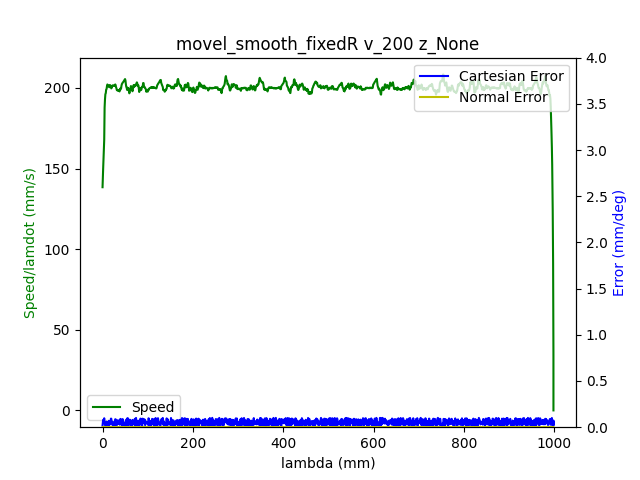

Source data for this figure (header and first rows):
1.680525243161000013e+09, 0.000000000000000000e+00, -4.159486126645406401e-01, -7.693411342791005476e-03, -7.705977713405362528e-02, -1.667243221260103214e-01, -1.152667797894615154e+00, 4.568696023067996825e-01
1.680525243164999962e+09, 0.000000000000000000e+00, -4.159486126645406401e-01, -7.693411342791005476e-03, -7.705977713405362528e-02, -1.667243221260103214e-01, -1.152667797894615154e+00, 4.568696023067996825e-01
1.680525243168999910e+09, 0.000000000000000000e+00, -4.159486126645406401e-01, -7.693411342791005476e-03, -7.705977713405362528e-02, -1.667243221260103214e-01, -1.152667797894615154e+00, 4.568696023067996825e-01
1.680525243180999994e+09, 0.000000000000000000e+00, -4.159486126645406401e-01, -7.693411342791005476e-03, -7.705977713405362528e-02, -1.667243221260103214e-01, -1.152667797894615154e+00, 4.568696023067996825e-01
1.680525243184999943e+09, 0.000000000000000000e+00, -4.159486126645406401e-01, -7.693411342791005476e-03, -7.705977713405362528e-02, -1.667243221260103214e-01, -1.152667797894615154e+00, 4.568696023067996825e-01
1.680525243188999891e+09, 0.000000000000000000e+00, -4.159486126645406401e-01, -7.693411342791005476e-03, -7.705977713405362528e-02, -1.667243221260103214e-01, -1.152667797894615154e+00, 4.568696023067996825e-01
1.680525243193000078e+09, 0.000000000000000000e+00, -4.159486126645406401e-01, -7.693411342791005476e-03, -7.705977713405362528e-02, -1.667243221260103214e-01, -1.152667797894615154e+00, 4.568696023067996825e-01
1.680525243197000027e+09, 0.000000000000000000e+00, -4.159486126645406401e-01, -7.693411342791005476e-03, -7.705977713405362528e-02, -1.667243221260103214e-01, -1.152667797894615154e+00, 4.568696023067996825e-01
1.680525243201999903e+09, 0.000000000000000000e+00, -4.159486126645406401e-01, -7.693411342791005476e-03, -7.705977713405362528e-02, -1.667243221260103214e-01, -1.152667797894615154e+00, 4.568696023067996825e-01
1.680525243213999987e+09, 0.000000000000000000e+00, -4.159486126645406401e-01, -7.693411342791005476e-03, -7.705977713405362528e-02, -1.667243221260103214e-01, -1.152667797894615154e+00, 4.568696023067996825e-01
1.680525243226000071e+09, 1.000000000000000000e+00, -4.159486126645406401e-01, -7.693411342791005476e-03, -7.705977713405362528e-02, -1.667243221260103214e-01, -1.152667797894615154e+00, 4.568696023067996825e-01
1.680525243233000040e+09, 1.000000000000000000e+00, -4.157409184835532678e-01, -7.693411342791005476e-03, -7.705977713405362528e-02, -1.666388009926626224e-01, -1.152667797894615154e+00, 4.566392188455363765e-01
1.680525243236999989e+09, 1.000000000000000000e+00, -4.157409184835532678e-01, -7.693411342791005476e-03, -7.705977713405362528e-02, -1.666388009926626224e-01, -1.152667797894615154e+00, 4.566392188455363765e-01
1.680525243240999937e+09, 1.000000000000000000e+00, -4.151038733065753328e-01, -7.693411342791005476e-03, -7.705977713405362528e-02, -1.663822375926194141e-01, -1.152667797894615154e+00, 4.559498137909986371e-01
1.680525243244999886e+09, 1.000000000000000000e+00, -4.151038733065753328e-01, -7.693411342791005476e-03, -7.705977713405362528e-02, -1.663822375926194141e-01, -1.152667797894615154e+00, 4.559498137909986371e-01
1.680525243249000072e+09, 1.000000000000000000e+00, -4.140496944383707523e-01, -7.693411342791005476e-03, -7.705977713405362528e-02, -1.659563772551328198e-01, -1.152667797894615154e+00, 4.547978964846823846e-01
1.680525243253000021e+09, 1.000000000000000000e+00, -4.140496944383707523e-01, -7.693411342791005476e-03, -7.705977713405362528e-02, -1.659563772551328198e-01, -1.152667797894615154e+00, 4.547978964846823846e-01
1.680525243257999897e+09, 1.000000000000000000e+00, -4.126831016340591907e-01, -7.693411342791005476e-03, -7.705977713405362528e-02, -1.654100891992585920e-01, -1.152667797894615154e+00, 4.533004039864712564e-01
1.680525243262000084e+09, 1.000000000000000000e+00, -4.126831016340591907e-01, -7.693411342791005476e-03, -7.705977713405362528e-02, -1.654100891992585920e-01, -1.152667797894615154e+00, 4.533004039864712564e-01
1.680525243266000032e+09, 1.000000000000000000e+00, -4.113165088297476846e-01, -7.693411342791005476e-03, -7.705977713405362528e-02, -1.648638011433843642e-01, -1.152667797894615154e+00, 4.517662595739682097e-01
1.680525243273000002e+09, 1.000000000000000000e+00, -4.099376987206721501e-01, -7.693411342791005476e-03, -7.705977713405362528e-02, -1.643175130875101364e-01, -1.152667797894615154e+00, 4.502687670757571370e-01
1.680525243276999950e+09, 1.000000000000000000e+00, -4.099376987206721501e-01, -7.693411342791005476e-03, -7.705977713405362528e-02, -1.643175130875101364e-01, -1.152667797894615154e+00, 4.502687670757571370e-01
1.680525243280999899e+09, 1.000000000000000000e+00, -4.085588886115966156e-01, -7.693411342791005476e-03, -7.705977713405362528e-02, -1.637712250316359086e-01, -1.152667797894615154e+00, 4.487712745775460088e-01
1.680525243285000086e+09, 1.000000000000000000e+00, -4.085588886115966156e-01, -7.693411342791005476e-03, -7.705977713405362528e-02, -1.637712250316359086e-01, -1.152667797894615154e+00, 4.487712745775460088e-01
1.680525243289000034e+09, 1.000000000000000000e+00, -4.071800785025210812e-01, -7.693411342791005476e-03, -7.705977713405362528e-02, -1.632092290124937395e-01, -1.152667797894615154e+00, 4.472371301650429620e-01
1.680525243292999983e+09, 1.000000000000000000e+00, -4.071800785025210812e-01, -7.693411342791005476e-03, -7.705977713405362528e-02, -1.632092290124937395e-01, -1.152667797894615154e+00, 4.472371301650429620e-01
1.680525243296999931e+09, 1.000000000000000000e+00, -4.058134856982095195e-01, -7.693411342791005476e-03, -7.705977713405362528e-02, -1.626629409566195394e-01, -1.152667797894615154e+00, 4.457396376668318339e-01
1.680525243301000118e+09, 1.000000000000000000e+00, -4.058134856982095195e-01, -7.693411342791005476e-03, -7.705977713405362528e-02, -1.626629409566195394e-01, -1.152667797894615154e+00, 4.457396376668318339e-01
1.680525243305000067e+09, 1.000000000000000000e+00, -4.044346755891340406e-01, -7.693411342791005476e-03, -7.705977713405362528e-02, -1.621166529007453116e-01, -1.152667797894615154e+00, 4.442054932543287871e-01
1.680525243309000015e+09, 1.000000000000000000e+00, -4.044346755891340406e-01, -7.693411342791005476e-03, -7.705977713405362528e-02, -1.621166529007453116e-01, -1.152667797894615154e+00, 4.442054932543287871e-01
1.680525243313999891e+09, 1.000000000000000000e+00, -4.030541201508064941e-01, -7.693411342791005476e-03, -7.705977713405362528e-02, -1.615703648448710839e-01, -1.152667797894615154e+00, 4.427080007561177144e-01
1.680525243318000078e+09, 1.000000000000000000e+00, -4.030541201508064941e-01, -7.693411342791005476e-03, -7.705977713405362528e-02, -1.615703648448710839e-01, -1.152667797894615154e+00, 4.427080007561177144e-01
1.680525243323999882e+09, 1.000000000000000000e+00, -4.016892726757469445e-01, -7.693411342791005476e-03, -7.705977713405362528e-02, -1.610066234964769027e-01, -1.152667797894615154e+00, 4.412105082579065307e-01
1.680525243328999996e+09, 1.000000000000000000e+00, -4.003087172374193980e-01, -7.693411342791005476e-03, -7.705977713405362528e-02, -1.604620807698546592e-01, -1.152667797894615154e+00, 4.396763638454035394e-01
1.680525243332999945e+09, 1.000000000000000000e+00, -4.003087172374193980e-01, -7.693411342791005476e-03, -7.705977713405362528e-02, -1.604620807698546592e-01, -1.152667797894615154e+00, 4.396763638454035394e-01
1.680525243336999893e+09, 1.000000000000000000e+00, -3.989299071283439191e-01, -7.693411342791005476e-03, -7.705977713405362528e-02, -1.599157927139804314e-01, -1.152667797894615154e+00, 4.381788713471923558e-01
1.680525243341000080e+09, 1.000000000000000000e+00, -3.989299071283439191e-01, -7.693411342791005476e-03, -7.705977713405362528e-02, -1.599157927139804314e-01, -1.152667797894615154e+00, 4.381788713471923558e-01
1.680525243345000029e+09, 1.000000000000000000e+00, -3.975633143240323575e-01, -7.693411342791005476e-03, -7.705977713405362528e-02, -1.593520513655862780e-01, -1.152667797894615154e+00, 4.366831241782332396e-01
1.680525243348999977e+09, 1.000000000000000000e+00, -3.975633143240323575e-01, -7.693411342791005476e-03, -7.705977713405362528e-02, -1.593520513655862780e-01, -1.152667797894615154e+00, 4.366831241782332396e-01
1.680525243352999926e+09, 1.000000000000000000e+00, -3.961845042149568230e-01, -7.693411342791005476e-03, -7.705977713405362528e-02, -1.588057633097120502e-01, -1.152667797894615154e+00, 4.351472344364782363e-01
1.680525243357000113e+09, 1.000000000000000000e+00, -3.961845042149568230e-01, -7.693411342791005476e-03, -7.705977713405362528e-02, -1.588057633097120502e-01, -1.152667797894615154e+00, 4.351472344364782363e-01
1.680525243361000061e+09, 1.000000000000000000e+00, -3.948056941058812885e-01, -7.693411342791005476e-03, -7.705977713405362528e-02, -1.582594752538378224e-01, -1.152667797894615154e+00, 4.336497419382671081e-01
1.680525243365000010e+09, 1.000000000000000000e+00, -3.948056941058812885e-01, -7.693411342791005476e-03, -7.705977713405362528e-02, -1.582594752538378224e-01, -1.152667797894615154e+00, 4.336497419382671081e-01
1.680525243368999958e+09, 1.000000000000000000e+00, -3.934268839968057541e-01, -7.693411342791005476e-03, -7.705977713405362528e-02, -1.577149325272156066e-01, -1.152667797894615154e+00, 4.321539947693079919e-01
1.680525243372999907e+09, 1.000000000000000000e+00, -3.934268839968057541e-01, -7.693411342791005476e-03, -7.705977713405362528e-02, -1.577149325272156066e-01, -1.152667797894615154e+00, 4.321539947693079919e-01
1.680525243377000093e+09, 1.000000000000000000e+00, -3.920602911924942480e-01, -7.693411342791005476e-03, -7.705977713405362528e-02, -1.571511911788214255e-01, -1.152667797894615154e+00, 4.306181050275529332e-01
1.680525243381000042e+09, 1.000000000000000000e+00, -3.920602911924942480e-01, -7.693411342791005476e-03, -7.705977713405362528e-02, -1.571511911788214255e-01, -1.152667797894615154e+00, 4.306181050275529332e-01
1.680525243384999990e+09, 1.000000000000000000e+00, -3.906814810834187135e-01, -7.693411342791005476e-03, -7.705977713405362528e-02, -1.566049031229471977e-01, -1.152667797894615154e+00, 4.291223578585938170e-01
1.680525243388999939e+09, 1.000000000000000000e+00, -3.906814810834187135e-01, -7.693411342791005476e-03, -7.705977713405362528e-02, -1.566049031229471977e-01, -1.152667797894615154e+00, 4.291223578585938170e-01
1.680525243392999887e+09, 1.000000000000000000e+00, -3.893009256450911670e-01, -7.693411342791005476e-03, -7.705977713405362528e-02, -1.560586150670729699e-01, -1.152667797894615154e+00, 4.276248653603826888e-01
1.680525243397000074e+09, 1.000000000000000000e+00, -3.893009256450911670e-01, -7.693411342791005476e-03, -7.705977713405362528e-02, -1.560586150670729699e-01, -1.152667797894615154e+00, 4.276248653603826888e-01
1.680525243401000023e+09, 1.000000000000000000e+00, -3.879360781700316174e-01, -7.693411342791005476e-03, -7.705977713405362528e-02, -1.554966190479308008e-01, -1.152667797894615154e+00, 4.260889756186276855e-01
1.680525243404999971e+09, 1.000000000000000000e+00, -3.879360781700316174e-01, -7.693411342791005476e-03, -7.705977713405362528e-02, -1.554966190479308008e-01, -1.152667797894615154e+00, 4.260889756186276855e-01
1.680525243408999920e+09, 1.000000000000000000e+00, -3.865555227317041265e-01, -7.693411342791005476e-03, -7.705977713405362528e-02, -1.549503309920565730e-01, -1.152667797894615154e+00, 4.245932284496685138e-01
1.680525243413000107e+09, 1.000000000000000000e+00, -3.865555227317041265e-01, -7.693411342791005476e-03, -7.705977713405362528e-02, -1.549503309920565730e-01, -1.152667797894615154e+00, 4.245932284496685138e-01
1.680525243417000055e+09, 1.000000000000000000e+00, -3.851767126226285920e-01, -7.693411342791005476e-03, -7.705977713405362528e-02, -1.544040429361823452e-01, -1.152667797894615154e+00, 4.230573387079135106e-01
1.680525243421000004e+09, 1.000000000000000000e+00, -3.851767126226285920e-01, -7.693411342791005476e-03, -7.705977713405362528e-02, -1.544040429361823452e-01, -1.152667797894615154e+00, 4.230573387079135106e-01
1.680525243424999952e+09, 1.000000000000000000e+00, -3.838101198183170304e-01, -7.693411342791005476e-03, -7.705977713405362528e-02, -1.538577548803081452e-01, -1.152667797894615154e+00, 4.215615915389543944e-01
1.680525243428999901e+09, 1.000000000000000000e+00, -3.838101198183170304e-01, -7.693411342791005476e-03, -7.705977713405362528e-02, -1.538577548803081452e-01, -1.152667797894615154e+00, 4.215615915389543944e-01
1.680525243433000088e+09, 1.000000000000000000e+00, -3.824313097092414959e-01, -7.693411342791005476e-03, -7.705977713405362528e-02, -1.532940135319139363e-01, -1.152667797894615154e+00, 4.200640990407432662e-01
1.680525243437000036e+09, 1.000000000000000000e+00, -3.824313097092414959e-01, -7.693411342791005476e-03, -7.705977713405362528e-02, -1.532940135319139363e-01, -1.152667797894615154e+00, 4.200640990407432662e-01
... 2,530 more rows
